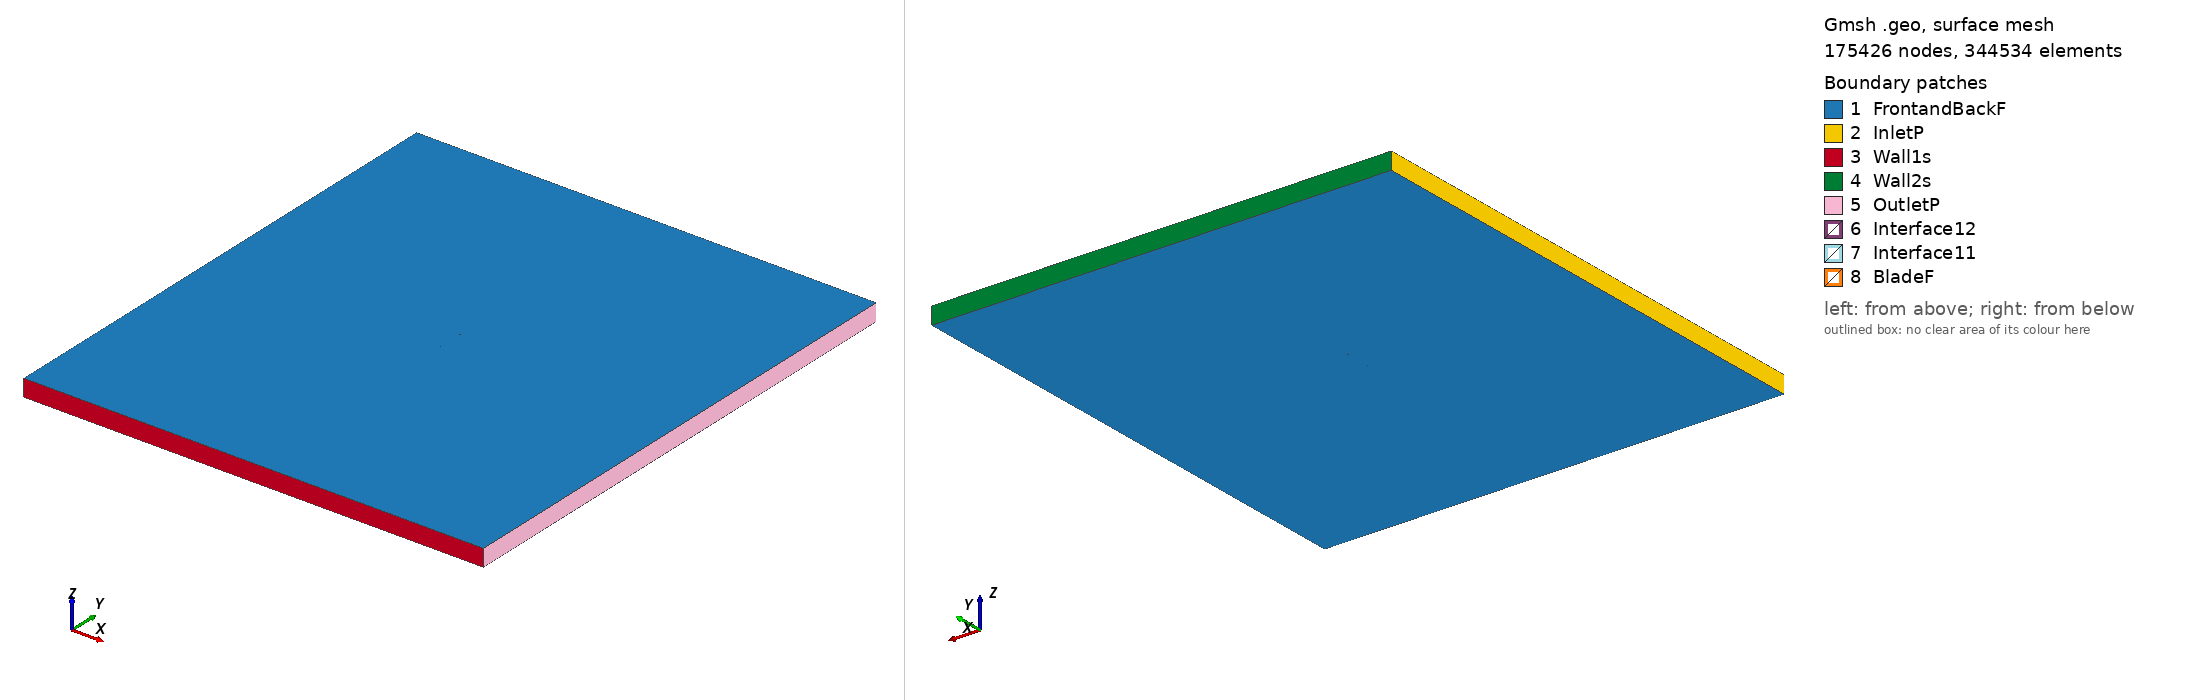

Gmsh geometry script, surface-meshed: 175426 nodes, 344534 surface elements. Boundary patches (legend numbers): 1 FrontandBackF, 2 InletP, 3 Wall1s, 4 Wall2s, 5 OutletP, 6 Interface12, 7 Interface11, 8 BladeF. Left view from above one corner, right view from below the opposite corner. Legend entries are the model's physical surfaces. The drawing asked Gmsh for element sizes between 1% and 20% of the model's largest extent; the script's own settings can give other sizes.

=== a18_tsr2_3.3256_aoa_3.5206.geo (drawn) ===
SetFactory("OpenCASCADE");

Point(1) = {0.074921, 0.739528, 0, 1.0};
Point(2) = {0.070811, 0.738839, 0, 1.0};
Point(3) = {0.063046, 0.737714, 0, 1.0};
Point(4) = {0.047546, 0.735950, 0, 1.0};
Point(5) = {0.032078, 0.734697, 0, 1.0};
Point(6) = {0.016637, 0.733891, 0, 1.0};
Point(7) = {0.008932, 0.733727, 0, 1.0};
Point(8) = {0.001231, 0.733642, 0, 1.0};
Point(9) = {-0.006466, 0.733626, 0, 1.0};
Point(10) = {-0.014140, 0.733970, 0, 1.0};
Point(11) = {-0.021815, 0.734304, 0, 1.0};
Point(12) = {-0.029474, 0.734903, 0, 1.0};
Point(13) = {-0.037111, 0.735862, 0, 1.0};
Point(14) = {-0.044733, 0.737045, 0, 1.0};
Point(15) = {-0.052346, 0.738399, 0, 1.0};
Point(16) = {-0.059937, 0.740085, 0, 1.0};
Point(17) = {-0.063717, 0.741201, 0, 1.0};
Point(18) = {-0.067480, 0.742566, 0, 1.0};
Point(19) = {-0.071222, 0.744299, 0, 1.0};
Point(20) = {-0.073071, 0.745502, 0, 1.0};
Point(21) = {-0.074858, 0.747727, 0, 1.0};
Point(22) = {-0.072840, 0.749271, 0, 1.0};
Point(23) = {-0.070883, 0.749803, 0, 1.0};
Point(24) = {-0.067023, 0.750000, 0, 1.0};
Point(25) = {-0.063183, 0.749879, 0, 1.0};
Point(26) = {-0.059350, 0.749634, 0, 1.0};
Point(27) = {-0.051702, 0.748865, 0, 1.0};
Point(28) = {-0.044061, 0.747972, 0, 1.0};
Point(29) = {-0.036426, 0.746992, 0, 1.0};
Point(30) = {-0.028781, 0.746165, 0, 1.0};
Point(31) = {-0.021144, 0.745210, 0, 1.0};
Point(32) = {-0.013506, 0.744273, 0, 1.0};
Point(33) = {-0.005851, 0.743612, 0, 1.0};
Point(34) = {0.001805, 0.742981, 0, 1.0};
Point(35) = {0.009463, 0.742362, 0, 1.0};
Point(36) = {0.017128, 0.741863, 0, 1.0};
Point(37) = {0.032468, 0.741033, 0, 1.0};
Point(38) = {0.047846, 0.740813, 0, 1.0};
Point(39) = {0.063239, 0.740850, 0, 1.0};
Point(40) = {0.070941, 0.740959, 0, 1.0};
Point(41) = {0.075014, 0.741042, 0, 1.0};
Point(42) = {-0.074921, -0.739528, 0, 1.0};
Point(43) = {-0.070811, -0.738839, 0, 1.0};
Point(44) = {-0.063046, -0.737714, 0, 1.0};
Point(45) = {-0.047546, -0.735950, 0, 1.0};
Point(46) = {-0.032078, -0.734697, 0, 1.0};
Point(47) = {-0.016637, -0.733891, 0, 1.0};
Point(48) = {-0.008932, -0.733727, 0, 1.0};
Point(49) = {-0.001231, -0.733642, 0, 1.0};
Point(50) = {0.006466, -0.733626, 0, 1.0};
Point(51) = {0.014140, -0.733970, 0, 1.0};
Point(52) = {0.021815, -0.734304, 0, 1.0};
Point(53) = {0.029474, -0.734903, 0, 1.0};
Point(54) = {0.037111, -0.735862, 0, 1.0};
Point(55) = {0.044733, -0.737045, 0, 1.0};
Point(56) = {0.052346, -0.738399, 0, 1.0};
Point(57) = {0.059937, -0.740085, 0, 1.0};
Point(58) = {0.063717, -0.741201, 0, 1.0};
Point(59) = {0.067480, -0.742566, 0, 1.0};
Point(60) = {0.071222, -0.744299, 0, 1.0};
Point(61) = {0.073071, -0.745502, 0, 1.0};
Point(62) = {0.074858, -0.747727, 0, 1.0};
Point(63) = {0.072840, -0.749271, 0, 1.0};
Point(64) = {0.070883, -0.749803, 0, 1.0};
Point(65) = {0.067023, -0.750000, 0, 1.0};
Point(66) = {0.063183, -0.749879, 0, 1.0};
Point(67) = {0.059350, -0.749634, 0, 1.0};
Point(68) = {0.051702, -0.748865, 0, 1.0};
Point(69) = {0.044061, -0.747972, 0, 1.0};
Point(70) = {0.036426, -0.746992, 0, 1.0};
Point(71) = {0.028781, -0.746165, 0, 1.0};
Point(72) = {0.021144, -0.745210, 0, 1.0};
Point(73) = {0.013506, -0.744273, 0, 1.0};
Point(74) = {0.005851, -0.743612, 0, 1.0};
Point(75) = {-0.001805, -0.742981, 0, 1.0};
Point(76) = {-0.009463, -0.742362, 0, 1.0};
Point(77) = {-0.017128, -0.741863, 0, 1.0};
Point(78) = {-0.032468, -0.741033, 0, 1.0};
Point(79) = {-0.047846, -0.740813, 0, 1.0};
Point(80) = {-0.063239, -0.740850, 0, 1.0};
Point(81) = {-0.070941, -0.740959, 0, 1.0};
Point(82) = {-0.075014, -0.741042, 0, 1.0};

// Lines: first blade (splines 1-4)
Spline(1) = {1:13};
Spline(2) = {13:30};
Spline(3) = {30:41};
Spline(4) = {41,1};

// Lines: second blade (splines 5-8)
Spline(5) = {42:54};
Spline(6) = {54:71};
Spline(7) = {71:82};
Spline(8) = {82,42};

// Outer domain (points 20001-4 and lines)
Point(83) = {-13.50000000, -15.00000000, 0, 1.0};
Point(84) = {-13.50000000, 15.00000000, 0, 1.0};
Point(85) = {13.50000000, 15.00000000, 0, 1.0};
Point(86) = {13.50000000, -15.00000000, 0, 1.0};
Line(11) = {83, 84};
Line(12) = {84, 85};
Line(13) = {85, 86};
Line(14) = {83, 86};

// Interface (between moving and stationary domain) (circles)
Circle(9) = {0, 0, 0, 0.80000000, 0, 2*Pi};
Circle(10) = {0, 0, 0, 0.80000000, 0, 2*Pi};

// Loops collect Lines/Splines/etc (blade1, blade2, domain, first circle)
Line Loop(1) = {1:4};
Line Loop(2) = {5:8};
Line Loop(3) = {11,12,13,-14};
Line Loop(4) = {9};

// BooleanDifference cuts out the circle/interface from the domain
Plane Surface(1) = {3};
Plane Surface(2) = {4};
BooleanDifference{ Surface{1}; Delete;}{ Surface{2}; Delete;}

// This one cuts out the blades from the inner circle/interface
Line Loop(6) = {10};
Plane Surface(5) = {6};
Plane Surface(6) = {1};
Plane Surface(7) = {2};
BooleanDifference{ Surface{5}; Delete;}{ Surface{6,7}; Delete;}

// extrude to 3rd dimension
Extrude {0, 0, 1} {Surface{1}; Surface{5}; Layers{1}; Recombine;}

// Physical Surfaces are the named boundaries (patches)
Physical Surface("Interface11") = {12};
Physical Surface("Interface12") = {10};

// sides of domain
Physical Surface("InletP") = {6};
Physical Surface("OutletP") = {9};

// top and bottom of domain
Physical Surface("Wall1s") = {7};
Physical Surface("Wall2s") = {8};

// Check FrontandBackF by ensuring there is nothing in the 3rd dimension
Physical Surface("FrontandBackF") = {1,11,5,21};
Physical Surface("BladeF") = {13:20};
Physical Volume("Turbine") = {2};
Physical Volume("Farfield") = {1};

// settings for airfoil boundary layer
Field[1] = BoundaryLayer;
Field[1].EdgesList = {1:8};
Field[1].hwall_n = 1e-3;
Field[1].thickness = 1.5e-2;
Field[1].ratio = 1.05;
Field[1].Quads = 1;
BoundaryLayer Field = 1;

// control points for mesh (blade and interface)
// floor((arc length / 1.5mm)/ 6) -> Transfinite Line
Transfinite Line {1,2,3,5,6,7} = 33 Using Progression 1;
Transfinite Line {4,8} = 2 Using Progression 1;
Transfinite Line {9, 15} = 800 Using Progression 1;

// For more information on gmsh syntax, visit http://gmsh.info/doc/texinfo/gmsh.html
